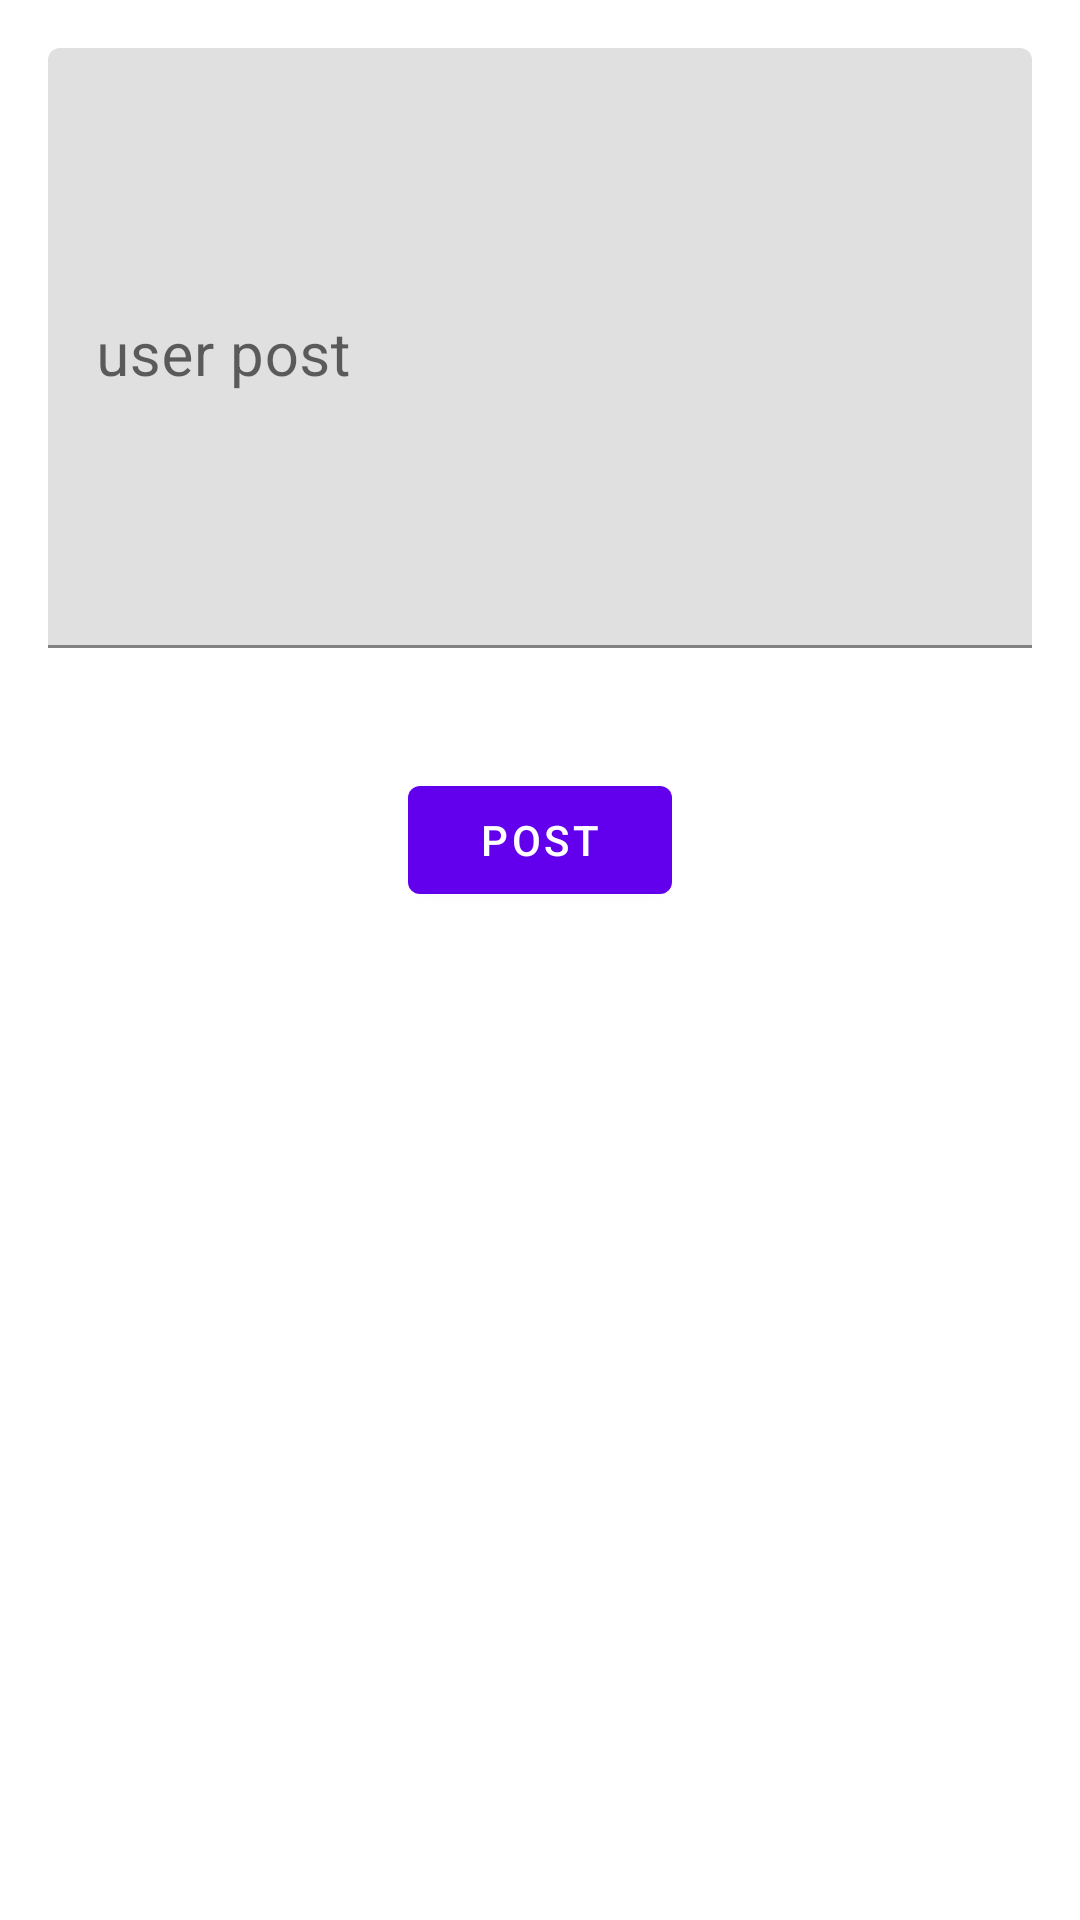

Write the Android layout XML for this screen, with the resource values it uses.
<!-- AndroidManifest.xml: application theme Theme.SocialsApp -->
<!-- res/layout/activity_create_post.xml -->
<?xml version="1.0" encoding="utf-8"?>
<androidx.constraintlayout.widget.ConstraintLayout xmlns:android="http://schemas.android.com/apk/res/android"
    xmlns:app="http://schemas.android.com/apk/res-auto"
    xmlns:tools="http://schemas.android.com/tools"
    android:layout_width="match_parent"
    android:layout_height="match_parent"
    tools:context=".CreatePost">

    <com.google.android.material.textfield.TextInputLayout
        android:id="@+id/textInputLayout"
        android:layout_width="match_parent"
        android:layout_height="200dp"
        android:layout_margin="16dp"
        android:layout_marginStart="24dp"
        android:layout_marginTop="48dp"
        android:layout_marginEnd="24dp"
        android:hint="user post"
        app:layout_constraintEnd_toEndOf="parent"
        app:layout_constraintStart_toStartOf="parent"
        app:layout_constraintTop_toTopOf="parent">

        <com.google.android.material.textfield.TextInputEditText
            android:id="@+id/et_user_post_ip"
            android:layout_width="match_parent"
            android:layout_height="match_parent"
            android:layout_gravity="top"
            android:gravity="top|left"
            android:textSize="20sp" />
    </com.google.android.material.textfield.TextInputLayout>

    <com.google.android.material.button.MaterialButton
        android:id="@+id/btn_create_post"
        android:layout_width="wrap_content"
        android:layout_height="wrap_content"
        app:layout_constraintEnd_toEndOf="parent"
        app:layout_constraintStart_toStartOf="parent"
        app:layout_constraintTop_toBottomOf="@+id/textInputLayout"
        android:layout_marginTop="40dp"
        android:text="post"/>



</androidx.constraintlayout.widget.ConstraintLayout>
<!-- resources referenced by this layout -->
<resources>
  <style name="Theme.SocialsApp" parent="Theme.MaterialComponents.DayNight.DarkActionBar">
          
          <item name="colorPrimary">@color/purple_500</item>
          <item name="colorPrimaryVariant">@color/purple_700</item>
          <item name="colorOnPrimary">@color/white</item>
          
          <item name="colorSecondary">@color/teal_200</item>
          <item name="colorSecondaryVariant">@color/teal_700</item>
          <item name="colorOnSecondary">@color/black</item>
          
          <item name="android:statusBarColor" tools:targetApi="l">?attr/colorPrimaryVariant</item>
          
      </style>
  <!-- not gathered from this repository: default colours our renderer supplied (Android Studio template values) -->
  <color name="purple_500">#FF6200EE</color>
  <color name="purple_700">#FF3700B3</color>
  <color name="teal_200">#FF03DAC5</color>
  <color name="teal_700">#FF018786</color>
  <color name="black">#FF000000</color>
  <color name="white">#FFFFFFFF</color>
</resources>
